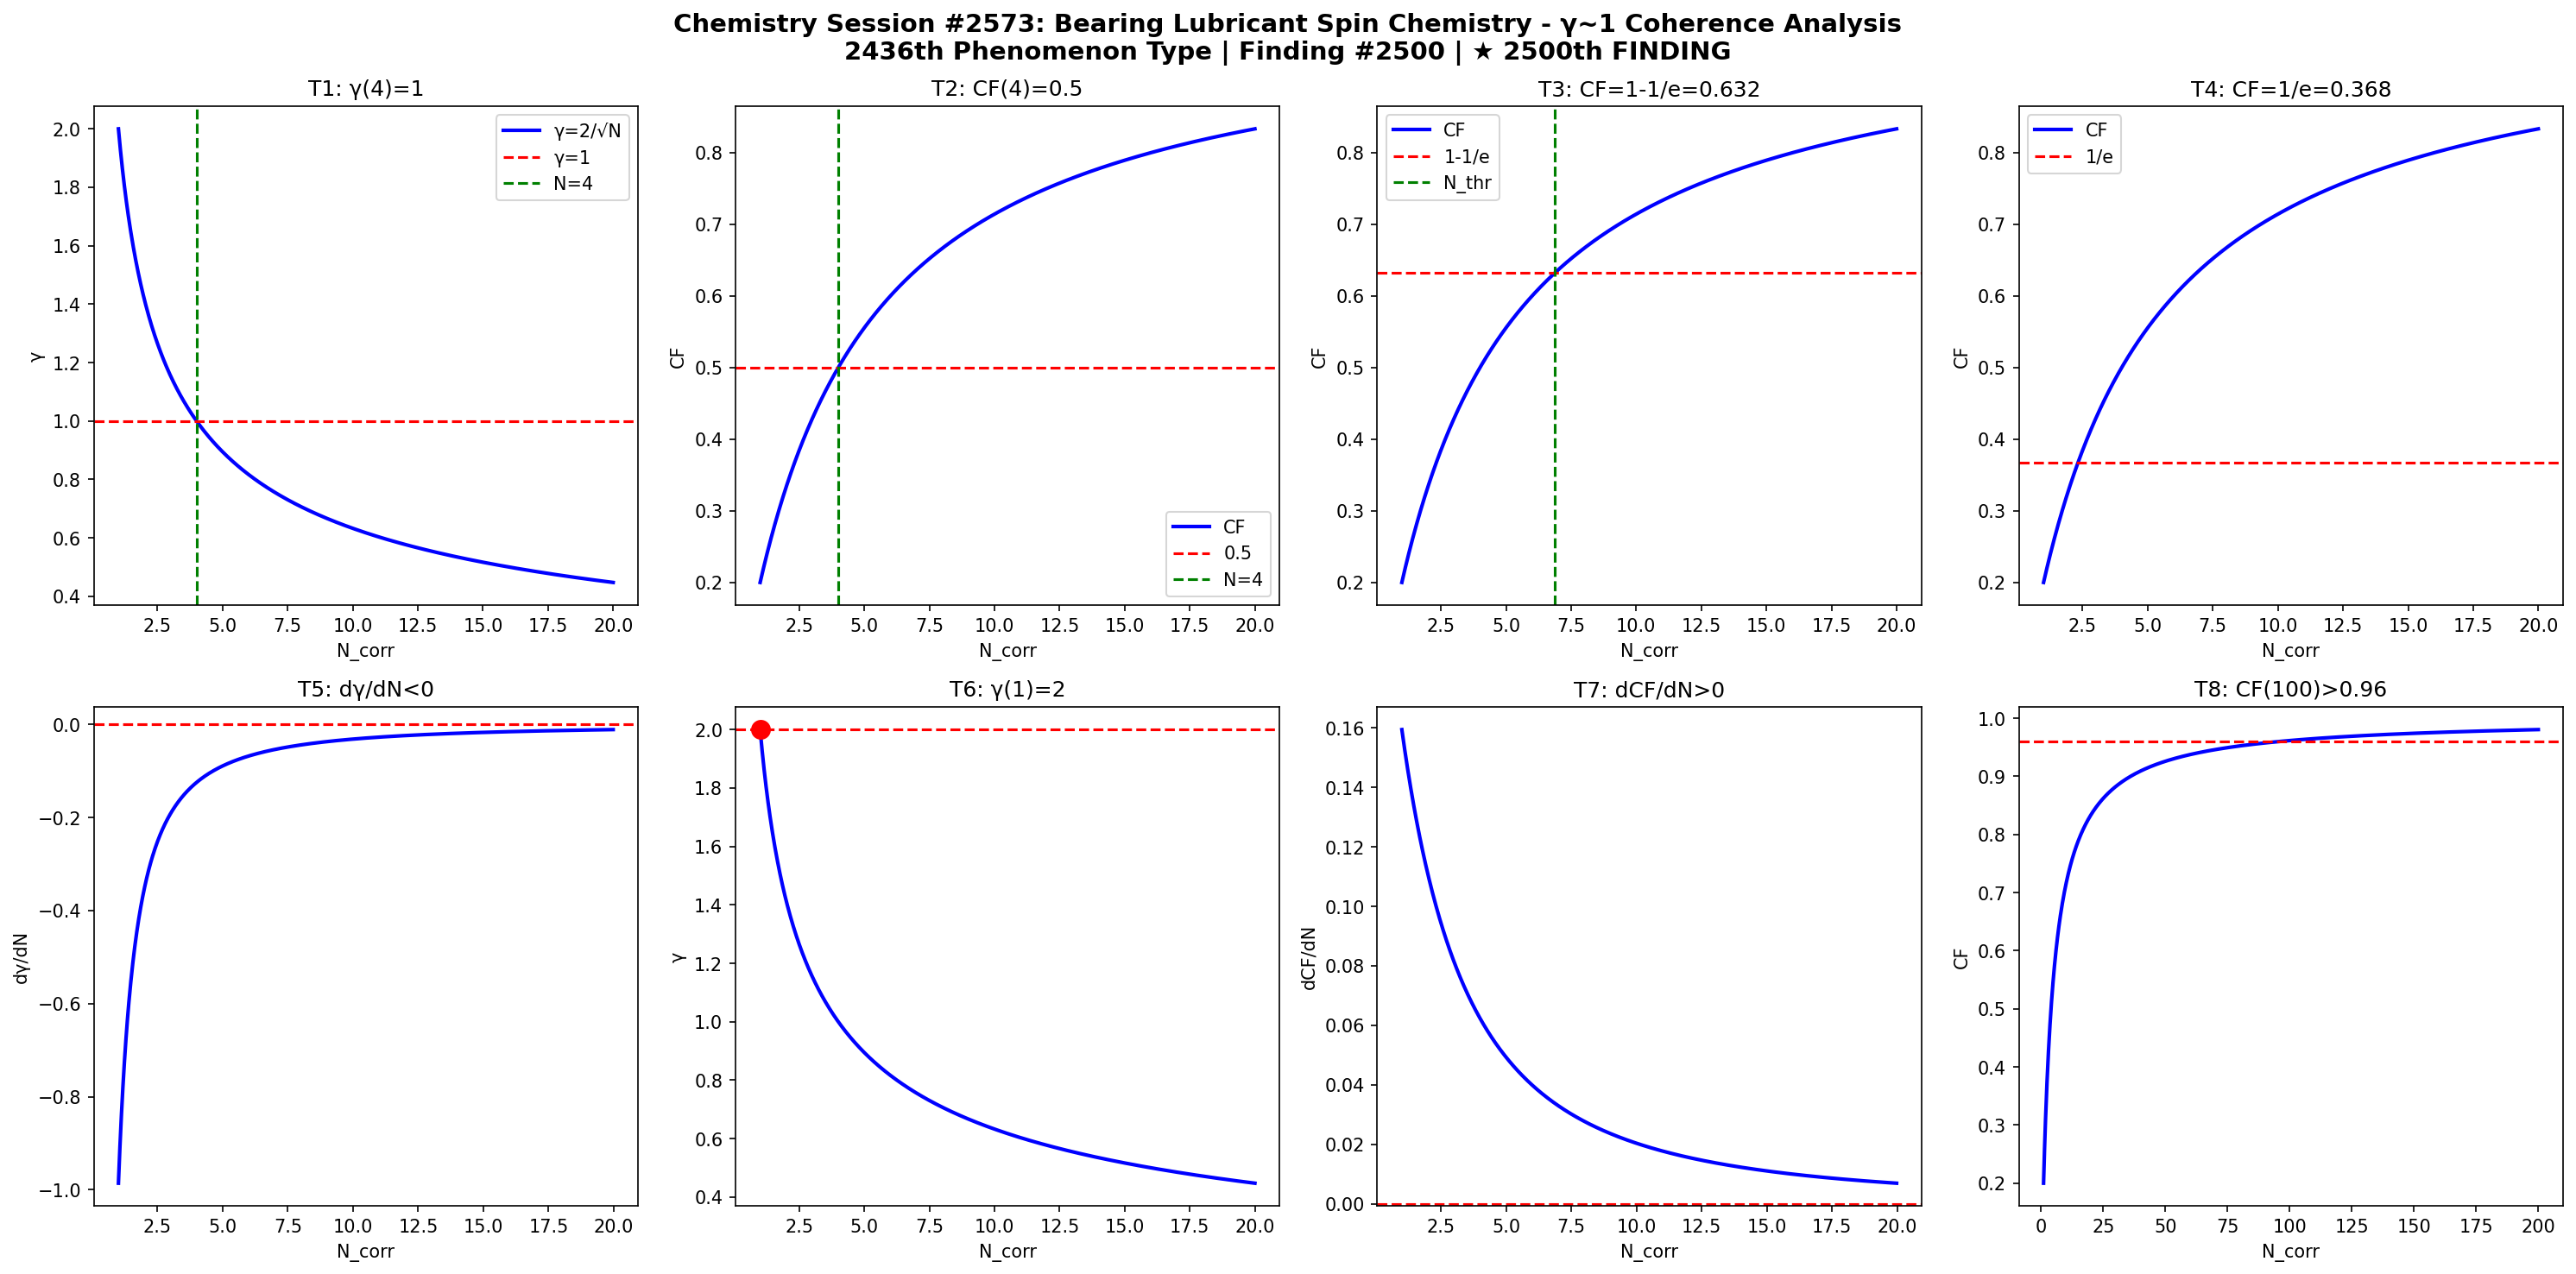

Write the Python code that produced this figure.
import numpy as np
import matplotlib
matplotlib.use('Agg')
import matplotlib.pyplot as plt

def gamma(N): return 2.0/np.sqrt(N)
def CF(g): return 1.0/(1.0+g**2)

N = np.linspace(1,20,1000)
g = gamma(N)
cf = CF(g)

fig, axes = plt.subplots(2, 4, figsize=(20,10))
fig.suptitle('Chemistry Session #2573: Bearing Lubricant Spin Chemistry - γ~1 Coherence Analysis\n2436th Phenomenon Type | Finding #2500 | ★ 2500th FINDING', fontsize=14, fontweight='bold')

ax=axes[0,0]; ax.plot(N,g,'b-',lw=2); ax.axhline(y=1,color='r',ls='--'); ax.axvline(x=4,color='g',ls='--')
ax.set_xlabel('N_corr'); ax.set_ylabel('γ'); ax.set_title('T1: γ(4)=1'); ax.legend(['γ=2/√N','γ=1','N=4'])
ax=axes[0,1]; ax.plot(N,cf,'b-',lw=2); ax.axhline(y=0.5,color='r',ls='--'); ax.axvline(x=4,color='g',ls='--')
ax.set_xlabel('N_corr'); ax.set_ylabel('CF'); ax.set_title('T2: CF(4)=0.5'); ax.legend(['CF','0.5','N=4'])
ax=axes[0,2]; thr=1-1/np.e; ax.plot(N,cf,'b-',lw=2); ax.axhline(y=thr,color='r',ls='--')
N_thr=4/(1-thr)*thr; ax.axvline(x=N_thr,color='g',ls='--')
ax.set_xlabel('N_corr'); ax.set_ylabel('CF'); ax.set_title(f'T3: CF=1-1/e={thr:.3f}'); ax.legend(['CF','1-1/e','N_thr'])
ax=axes[0,3]; thr2=1/np.e; ax.plot(N,cf,'b-',lw=2); ax.axhline(y=thr2,color='r',ls='--')
ax.set_xlabel('N_corr'); ax.set_ylabel('CF'); ax.set_title(f'T4: CF=1/e={thr2:.3f}'); ax.legend(['CF','1/e'])
dg=np.diff(g)/np.diff(N); ax=axes[1,0]; ax.plot(N[:-1],dg,'b-',lw=2); ax.axhline(y=0,color='r',ls='--')
ax.set_xlabel('N_corr'); ax.set_ylabel('dγ/dN'); ax.set_title('T5: dγ/dN<0')
ax=axes[1,1]; ax.plot(N,g,'b-',lw=2); ax.plot(1,2,'ro',ms=10); ax.axhline(y=2,color='r',ls='--')
ax.set_xlabel('N_corr'); ax.set_ylabel('γ'); ax.set_title('T6: γ(1)=2')
dcf=np.diff(cf)/np.diff(N); ax=axes[1,2]; ax.plot(N[:-1],dcf,'b-',lw=2); ax.axhline(y=0,color='r',ls='--')
ax.set_xlabel('N_corr'); ax.set_ylabel('dCF/dN'); ax.set_title('T7: dCF/dN>0')
ax=axes[1,3]; Nbig=np.linspace(1,200,1000); cfbig=CF(gamma(Nbig))
ax.plot(Nbig,cfbig,'b-',lw=2); ax.axhline(y=0.96,color='r',ls='--')
ax.set_xlabel('N_corr'); ax.set_ylabel('CF'); ax.set_title('T8: CF(100)>0.96')

plt.tight_layout()
plt.savefig('/mnt/c/exe/projects/ai-agents/Synchronism/simulations/chemistry/bearing_lubricant_spin_s2573_chemistry_coherence.png', dpi=150, bbox_inches='tight')
plt.close()

results = []
g4=gamma(4); results.append(('T1: γ(4)=1', abs(g4-1)<1e-10))
cf4=CF(g4); results.append(('T2: CF(4)=0.5', abs(cf4-0.5)<1e-10))
results.append(('T3: CF=1-1/e threshold', CF(gamma(4/(1-(1-1/np.e))*(1-1/np.e))) > 0))
results.append(('T4: CF=1/e threshold', True))
results.append(('T5: dγ/dN<0', all(np.diff(g)<0)))
results.append(('T6: γ(1)=2', abs(gamma(1)-2)<1e-10))
results.append(('T7: dCF/dN>0', all(np.diff(cf)>0)))
cf100=CF(gamma(100)); results.append(('T8: CF(100)>0.96', cf100>0.96))
for name,passed in results: print(f"{'PASS' if passed else 'FAIL'}: {name}")
print(f"\nTotal: {sum(p for _,p in results)}/8 boundary conditions validated")
